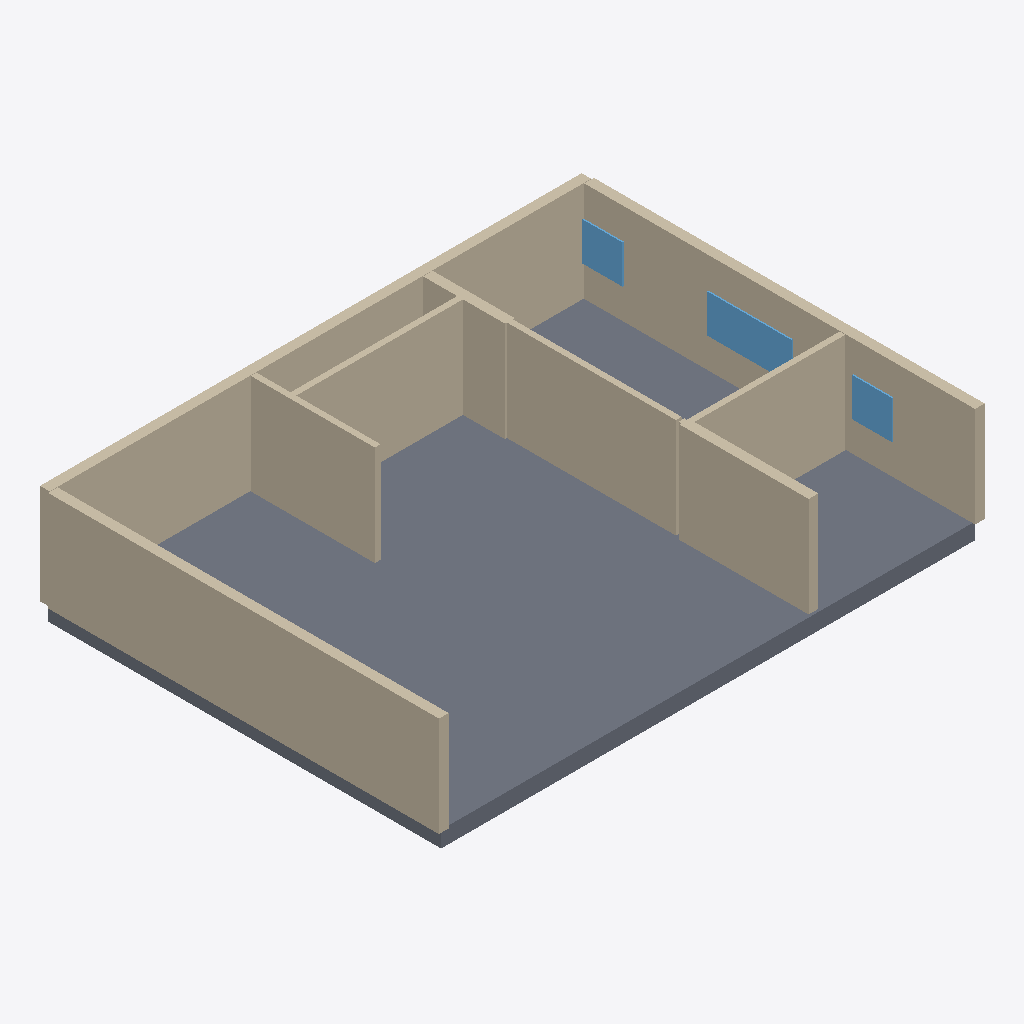
Isometric view of an IFC building model (IFC-SPF (STEP), schema IFC4, length unit millimetre), seen from the south-west, elements coloured by IFC class: 11 walls (beige), 3 windows (light blue), 1 slab (grey).
Extent 15.9 m × 11.6 m × 3.4 m (x, y, z). Elements (17): 11 IfcWall, 4 IfcWindow, 1 IfcDoor, 1 IfcSlab.

HEADER;
FILE_DESCRIPTION(('ViewDefinition[DesignTransferView]'),'2;1');
FILE_NAME('/dev/null','2026-11-14T07:49:07+02:00',(''),(''),'IfcOpenShell 0.9.0.post1','IfcOpenShell 0.9.0.post1','Nobody');
FILE_SCHEMA(('IFC4'));
ENDSEC;
DATA;
#1=IFCPROJECT('3ONpyQGJHCHAY$cx9sUYnC',$,'plan2ifc',$,$,$,$,(#10),#5);
#12=IFCSITE('3JYexZQX5Evh3bjohAuqnS',$,'Site',$,$,$,$,$,$,$,$,$,$,$);
#13=IFCBUILDING('1s7RIRDu19BRxOtSKXcmJj',$,'Building',$,$,$,$,$,$,$,$,$);
#14=IFCBUILDINGSTOREY('399_FQAPv5Vgx7KQxZUKRF',$,'Level 0',$,$,$,$,$,$,$);
#377=IFCSLAB('3435O_qNv2n9OMxPiY6o3i',$,'Slab',$,$,#394,#384,$,$);
#41=IFCWALL('1kccW6VqTBtxSIu6681TYr',$,'Wall',$,$,#62,#52,$,$);
#18=IFCWALL('2a05jqxeHADwcz1Tm5CZ89',$,'Wall',$,$,#40,#29,$,$);
#107=IFCWALL('1AilyUxDb17Qn7ReG5VfIT',$,'Wall',$,$,#128,#118,$,$);
#151=IFCWALL('3$dMsfIH111xkZ5CV7nH2c',$,'Wall',$,$,#172,#162,$,$);
#195=IFCWALL('3kqtn1g6DA2fHbco$8BLCE',$,'Wall',$,$,#216,#206,$,$);
#63=IFCWALL('2i3CG4J0PC3gQO3CDfv8_M',$,'Wall',$,$,#84,#74,$,$);
#129=IFCWALL('2hRKuwzubAzBoyMjT0pp$o',$,'Wall',$,$,#150,#140,$,$);
#239=IFCWALL('1JGiCj0u1DouwjUCvmZaxk',$,'Wall',$,$,#260,#250,$,$);
#85=IFCWALL('3rgb4fdrj5ifGLLttPa_fM',$,'Wall',$,$,#106,#96,$,$);
#311=IFCWINDOW('3XUpkSWuf4gPBZUkkVpE1r',$,'Window',$,$,#332,#322,$,$,$,$,$,$);
#289=IFCWINDOW('3_CFgBS9DBJguJKs0PrrWH',$,'Window',$,$,#310,#300,$,$,$,$,$,$);
#333=IFCWINDOW('3b3HaPX5rDAAzy2rBwcQ17',$,'Window',$,$,#354,#344,$,$,$,$,$,$);
#173=IFCWALL('1_bZeQ8vzCvhS40jFKFL0j',$,'Wall',$,$,#194,#184,$,$);
#217=IFCWALL('0gjtfXOTj8Vvb81W3CzDjg',$,'Wall',$,$,#238,#228,$,$);
ENDSEC;
